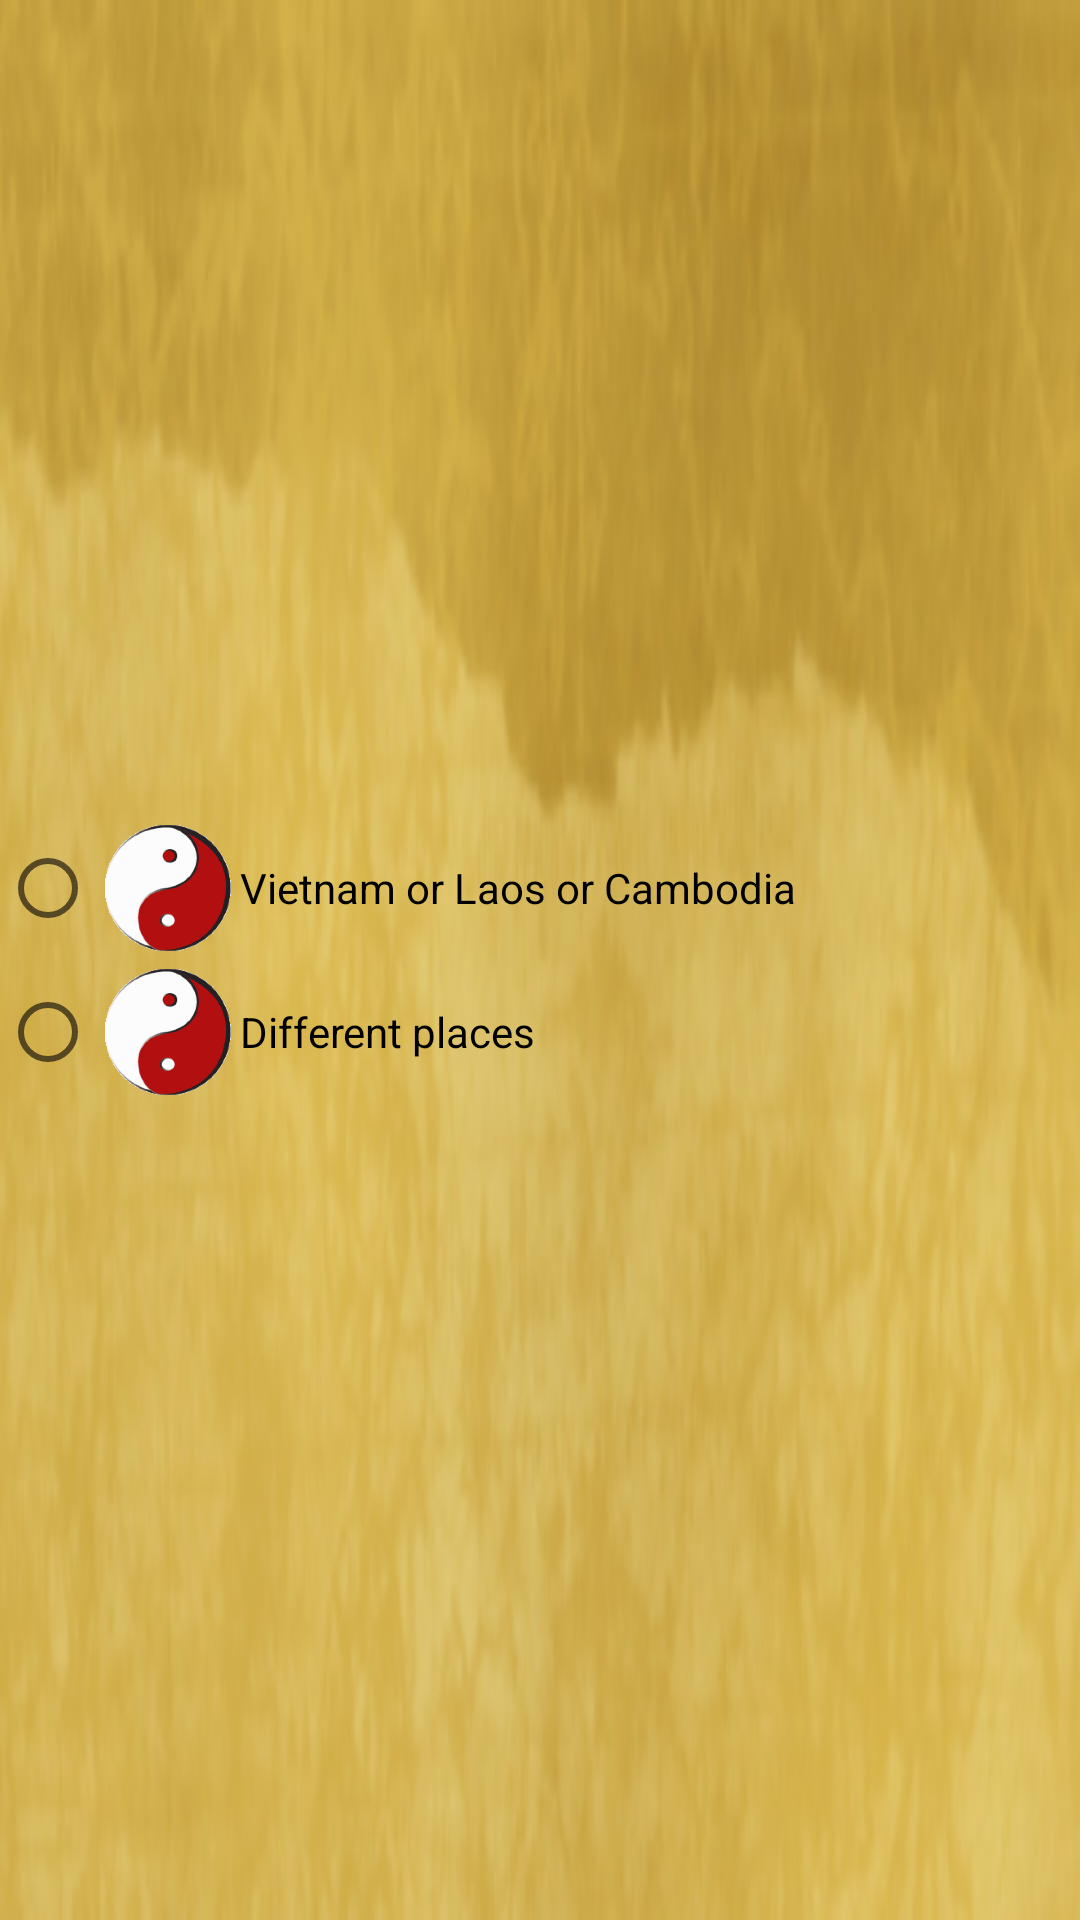

Write the Android layout XML for this screen, with the resource values it uses.
<!-- AndroidManifest.xml: application theme AppTheme -->
<!-- res/layout/dialog_place.xml -->
<?xml version="1.0" encoding="utf-8"?>
<LinearLayout xmlns:android="http://schemas.android.com/apk/res/android"
    android:layout_width="wrap_content"
    android:layout_height="wrap_content"
    android:orientation="vertical"
    android:background="@drawable/back1"
    android:gravity="center">
    <RadioGroup
        android:id="@+id/placeGroup"
        android:layout_width="match_parent"
        android:layout_height="wrap_content"
        android:orientation="vertical">
        <RadioButton
            android:id="@+id/here_radio"
            android:layout_width="match_parent"
            android:layout_height="wrap_content"
            android:drawableLeft="@drawable/ic_launcher"
            android:text="@string/here"
            />
        <RadioButton
            android:id="@+id/there_radio"
            android:layout_width="match_parent"
            android:layout_height="wrap_content"
            android:drawableLeft="@drawable/ic_launcher"
            android:text="@string/there"/>
    </RadioGroup>


</LinearLayout>
<!-- resources referenced by this layout -->
<resources>
  <!-- drawable back1: jpg bitmap (drawable, 31033 bytes) -->
  <!-- drawable ic_launcher: png bitmap (drawable-hdpi, 3478 bytes) -->
  <string name="here">Vietnam or Laos or Cambodia</string>
  <string name="there">Different places</string>
  <style name="AppTheme" parent="Theme.AppCompat.Light.DarkActionBar">
          
      </style>
</resources>
